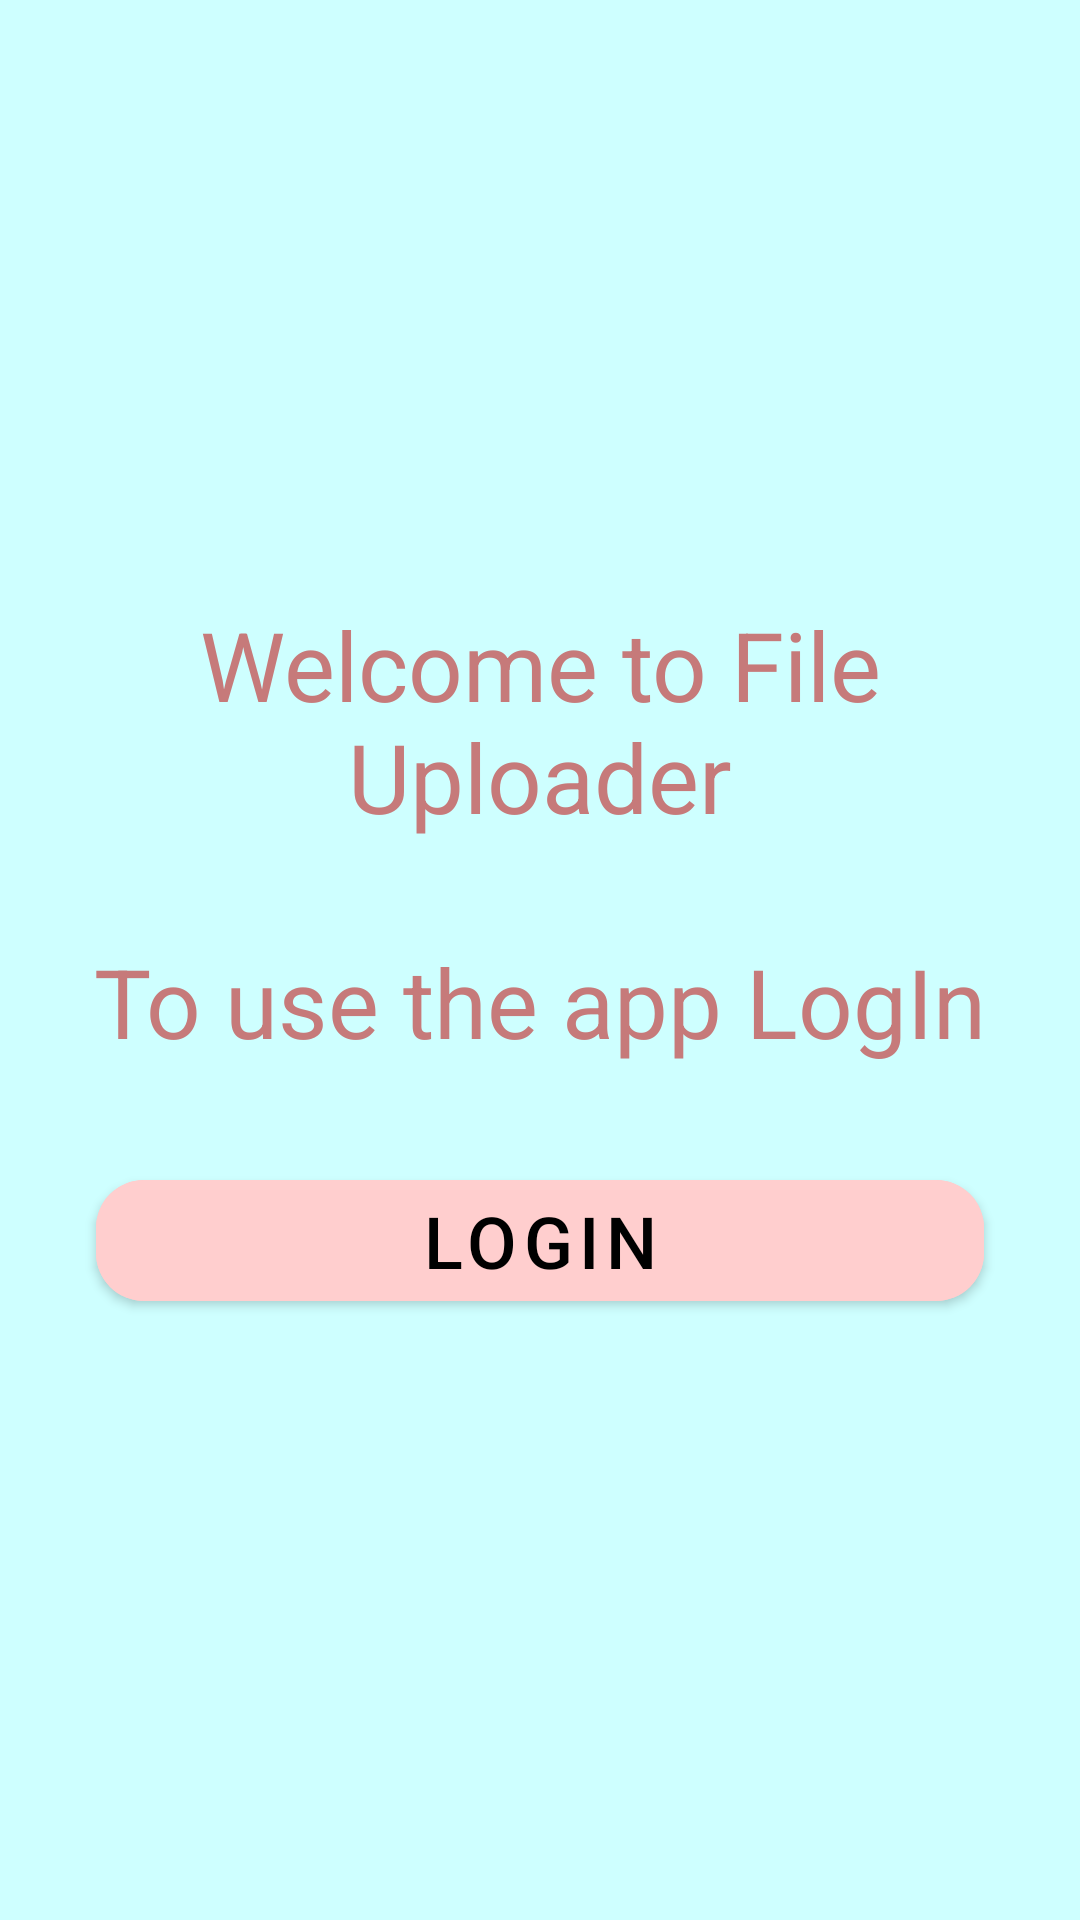

Layout XML and referenced resources for this Android screen:
<!-- AndroidManifest.xml: application theme Theme.FileUploader -->
<!-- res/layout/fragment_login.xml -->
<?xml version="1.0" encoding="utf-8"?>
<LinearLayout
    xmlns:android="http://schemas.android.com/apk/res/android"
    xmlns:app="http://schemas.android.com/apk/res-auto"
    xmlns:tools="http://schemas.android.com/tools"
    android:layout_width="match_parent"
    android:layout_height="match_parent"
    android:background="@color/blue"
    android:orientation="vertical"
    android:gravity="center">

    <TextView
        android:id="@+id/textView"
        android:layout_width="match_parent"
        android:layout_height="wrap_content"
        android:text="@string/intro"
        android:gravity="center"
        android:textSize="32sp"
        android:textColor="#C67A7A" />

    <TextView
        android:id="@+id/textView2"
        android:layout_width="match_parent"
        android:layout_height="wrap_content"
        android:text="@string/to_use_the_app_login"
        android:textSize="32sp"
        android:textColor="#C67A7A"
        android:layout_marginTop="32dp"
        android:gravity="center"/>

    <com.google.android.material.button.MaterialButton
        android:id="@+id/login"
        android:layout_width="match_parent"
        android:layout_height="wrap_content"
        app:cornerRadius="16dp"
        android:backgroundTint="@color/pink"
        android:text="@string/login"
        android:textColor="@color/black"
        android:textSize="24sp"
        android:layout_marginTop="32dp"
        android:layout_marginEnd="32dp"
        android:layout_marginStart="32dp"
        android:gravity="center"/>
</LinearLayout>
<!-- resources referenced by this layout -->
<resources>
  <color name="black">#FF000000</color>
  <color name="blue">#CEFFFF</color>
  <color name="pink">#FFCECE</color>
  <string name="intro">Welcome to File Uploader</string>
  <string name="login">Login</string>
  <string name="to_use_the_app_login">To use the app LogIn</string>
  <style name="Theme.FileUploader" parent="Theme.MaterialComponents.DayNight.NoActionBar">
          
          <item name="colorPrimary">@color/purple_500</item>
          <item name="colorPrimaryVariant">@color/purple_700</item>
          <item name="colorOnPrimary">@color/white</item>
          
          <item name="colorSecondary">@color/teal_200</item>
          <item name="colorSecondaryVariant">@color/teal_700</item>
          <item name="colorOnSecondary">@color/black</item>
          
          <item name="android:statusBarColor">@color/blue</item>
          
      </style>
  <color name="purple_500">#FF6200EE</color>
  <color name="purple_700">#FF3700B3</color>
  <color name="white">#FFFFFFFF</color>
  <color name="teal_200">#FF03DAC5</color>
  <color name="teal_700">#FF018786</color>
</resources>
